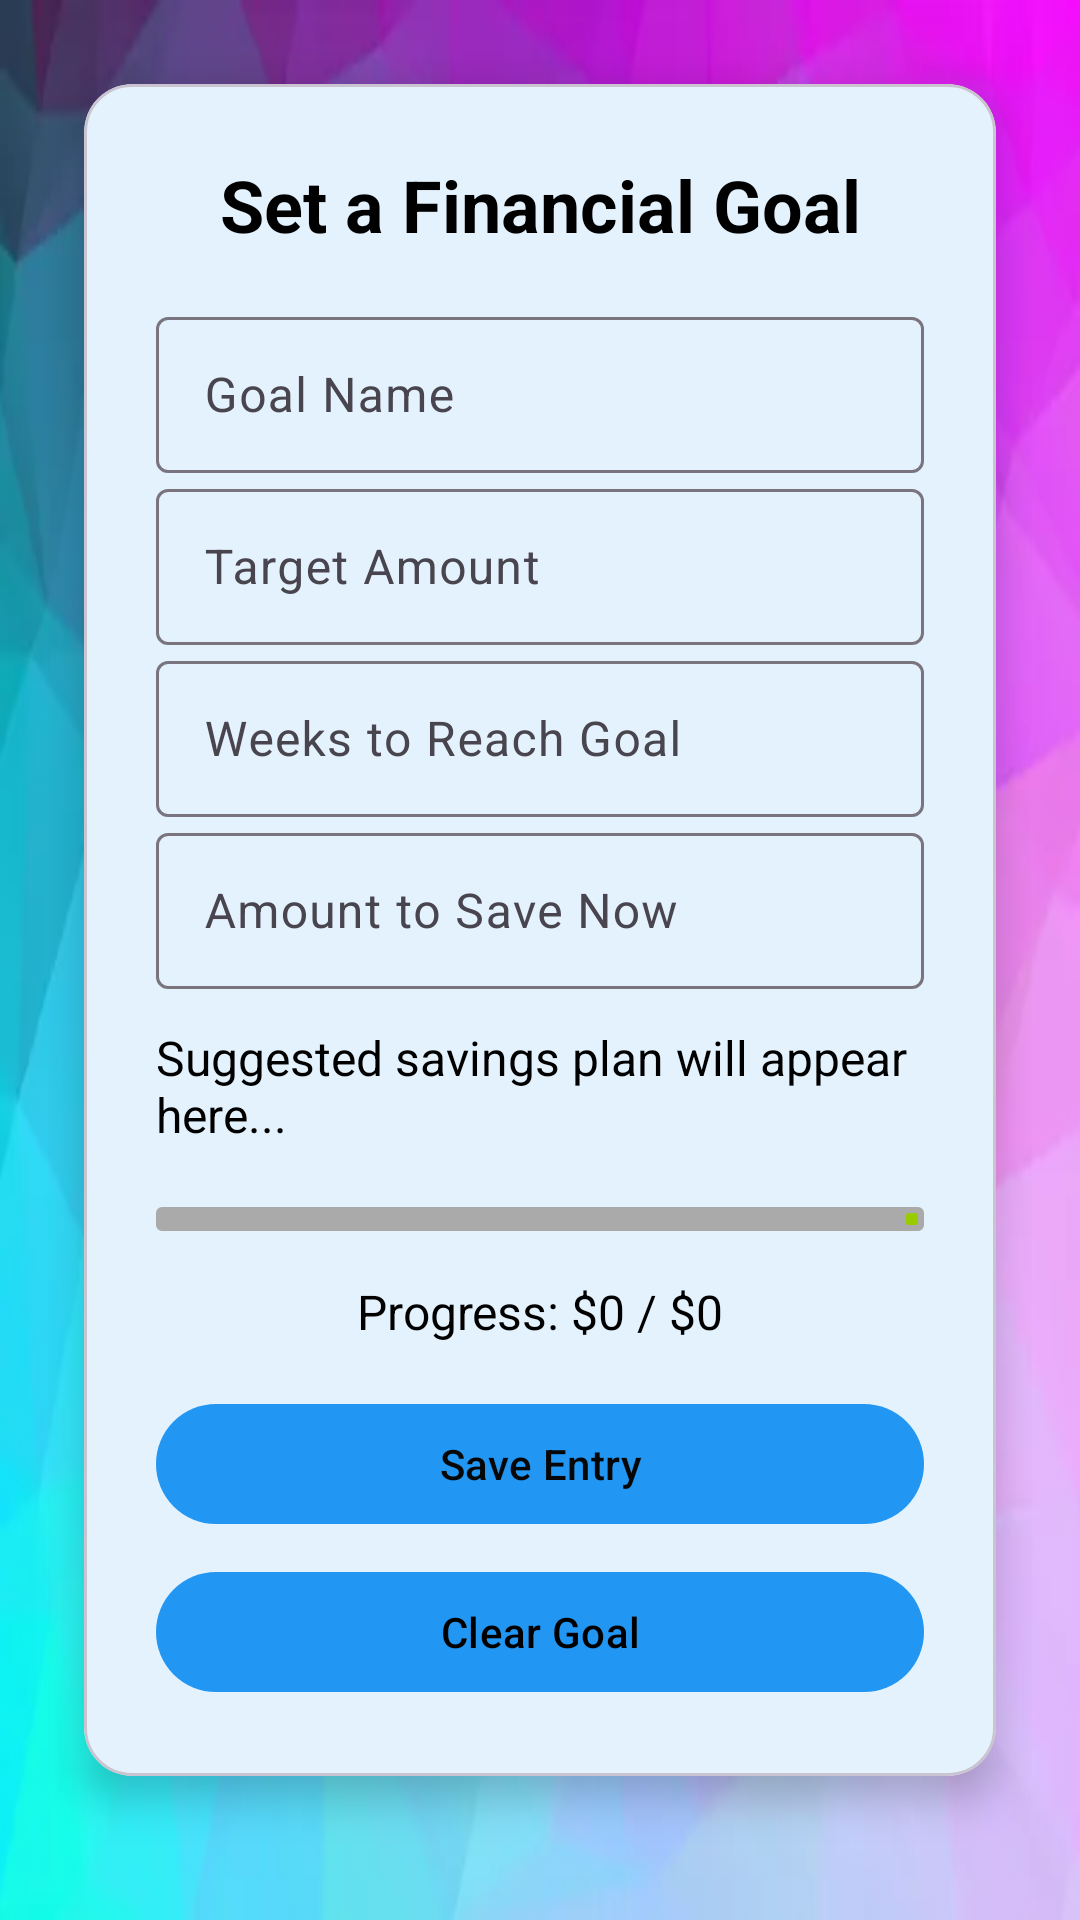

Here is an Android app screen rendered from its layout file. Give the layout XML and the strings, colors and styles it references.
<!-- AndroidManifest.xml: application theme Theme.CashTracker -->
<!-- res/layout/fragment_goal_setter.xml -->
<?xml version="1.0" encoding="utf-8"?>
<ScrollView xmlns:android="http://schemas.android.com/apk/res/android"
    xmlns:app="http://schemas.android.com/apk/res-auto"
    android:layout_width="match_parent"
    android:layout_height="match_parent"
    android:padding="16dp"
    android:background="@drawable/img_9">

    <com.google.android.material.card.MaterialCardView
        android:layout_width="match_parent"
        android:layout_height="wrap_content"
        android:layout_margin="12dp"
        android:maxHeight="650dp"
        app:cardCornerRadius="16dp"
        app:cardElevation="8dp"
        android:backgroundTint="@android:color/white">

        <LinearLayout
            android:layout_width="match_parent"
            android:layout_height="wrap_content"
            android:orientation="vertical"
            android:padding="24dp">

            <TextView
                android:layout_width="match_parent"
                android:layout_height="wrap_content"
                android:text="Set a Financial Goal"
                android:textColor="@android:color/black"
                android:textSize="24sp"
                android:textStyle="bold"
                android:gravity="center"
                android:paddingBottom="16dp" />

            <com.google.android.material.textfield.TextInputLayout
                android:layout_width="match_parent"
                android:layout_height="wrap_content"
                android:hint="Goal Name">

                <com.google.android.material.textfield.TextInputEditText
                    android:id="@+id/edit_goal_name"
                    android:layout_width="match_parent"
                    android:layout_height="52dp"
                    android:textColor="@android:color/black"
                    android:textColorHint="@android:color/black"/>
            </com.google.android.material.textfield.TextInputLayout>

            <com.google.android.material.textfield.TextInputLayout
                android:layout_width="match_parent"
                android:layout_height="wrap_content"
                android:hint="Target Amount">

                <com.google.android.material.textfield.TextInputEditText
                    android:id="@+id/edit_goal_amount"
                    android:layout_width="match_parent"
                    android:layout_height="52dp"
                    android:inputType="numberDecimal"
                    android:textColor="@android:color/black"
                    android:textColorHint="@android:color/black"/>
            </com.google.android.material.textfield.TextInputLayout>

            <com.google.android.material.textfield.TextInputLayout
                android:layout_width="match_parent"
                android:layout_height="wrap_content"
                android:hint="Weeks to Reach Goal">

                <com.google.android.material.textfield.TextInputEditText
                    android:id="@+id/edit_goal_weeks"
                    android:layout_width="match_parent"
                    android:layout_height="52dp"
                    android:inputType="number"
                    android:textColor="@android:color/black"
                    android:textColorHint="@android:color/black"/>
            </com.google.android.material.textfield.TextInputLayout>

            <com.google.android.material.textfield.TextInputLayout
                android:layout_width="match_parent"
                android:layout_height="wrap_content"
                android:hint="Amount to Save Now">

                <com.google.android.material.textfield.TextInputEditText
                    android:id="@+id/edit_amount_now"
                    android:layout_width="match_parent"
                    android:layout_height="52dp"
                    android:inputType="numberDecimal"
                    android:textColor="@android:color/black"
                    android:textColorHint="@android:color/black" />
            </com.google.android.material.textfield.TextInputLayout>

            <TextView
                android:id="@+id/text_suggestion"
                android:layout_width="match_parent"
                android:layout_height="wrap_content"
                android:text="Suggested savings plan will appear here..."
                android:textColor="@android:color/black"
                android:textSize="16sp"
                android:layout_marginTop="12dp"
                android:layout_marginBottom="12dp" />

            <com.google.android.material.progressindicator.LinearProgressIndicator
                android:id="@+id/progress_goal"
                android:layout_width="match_parent"
                android:layout_height="16dp"
                android:layout_marginTop="8dp"
                android:layout_marginBottom="8dp"
                app:trackThickness="8dp"
                app:indicatorColor="@android:color/holo_green_light"
                app:trackColor="@android:color/darker_gray" />

            <TextView
                android:id="@+id/text_goal_status"
                android:layout_width="match_parent"
                android:layout_height="wrap_content"
                android:text="Progress: $0 / $0"
                android:textColor="@android:color/black"
                android:textSize="16sp"
                android:gravity="center"
                android:paddingTop="8dp" />

            <com.google.android.material.button.MaterialButton
                android:id="@+id/btn_save_goal"
                android:layout_width="match_parent"
                android:layout_height="wrap_content"
                android:text="Save Entry"
                android:layout_marginTop="16dp" />

            <com.google.android.material.button.MaterialButton
                android:id="@+id/btn_clear_goal"
                android:layout_width="match_parent"
                android:layout_height="wrap_content"
                android:text="Clear Goal"
                android:textColor="#000000"
                android:layout_marginTop="8dp"/>
        </LinearLayout>

    </com.google.android.material.card.MaterialCardView>
</ScrollView>
<!-- resources referenced by this layout -->
<resources>
  <!-- drawable img_9: png bitmap (drawable, 148649 bytes) -->
  <style name="Theme.CashTracker" parent="Theme.Material3.DayNight.NoActionBar">
          <item name="colorPrimary">#2196F3</item>
          <item name="colorOnPrimary">#070707</item>
          <item name="colorSecondary">@color/colorSecondary</item>
          <item name="colorOnSecondary">#9C27B0</item>
          <item name="colorSurface">#FFFFFF</item>
          <item name="android:colorBackground">#F6EAEA</item>
          <item name="colorError">#000000</item>
          <item name="colorOnError">#F44336</item>
  
      </style>
  <color name="colorSecondary">#F44336</color>
</resources>
